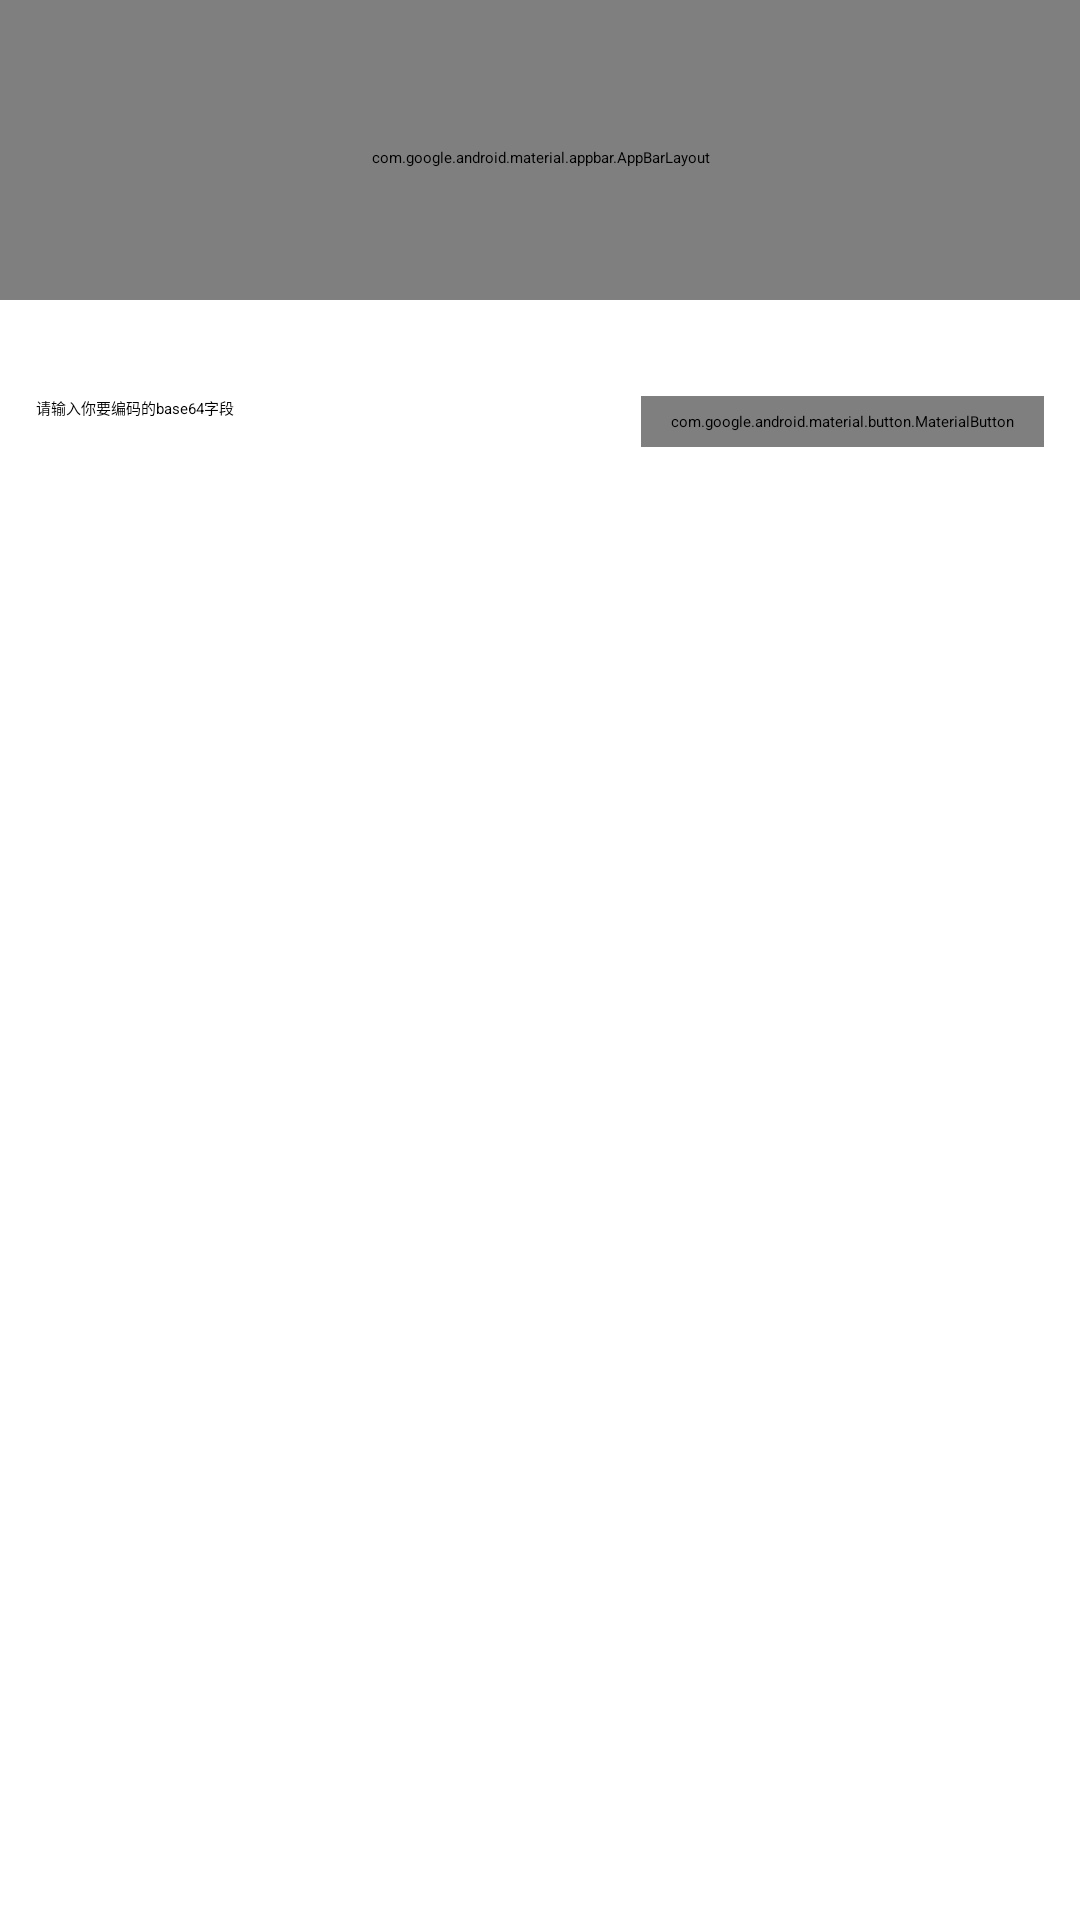

Write the Android layout XML for this screen, with the resource values it uses.
<!-- AndroidManifest.xml: application theme Theme.MyApplication -->
<!-- res/layout/activity_encoding.xml -->
<?xml version="1.0" encoding="utf-8"?>
<LinearLayout xmlns:android="http://schemas.android.com/apk/res/android"
    xmlns:app="http://schemas.android.com/apk/res-auto"
    xmlns:tools="http://schemas.android.com/tools"
    android:layout_width="match_parent"
    android:layout_height="match_parent"
    android:orientation="vertical"
    tools:context=".MainActivity">
    <com.google.android.material.appbar.AppBarLayout
        android:layout_width="match_parent"
        android:layout_height="100dp"
        android:paddingTop="5dp"
        android:fitsSystemWindows="true"
        android:clipToPadding="true">
        <com.google.android.material.appbar.CollapsingToolbarLayout
            android:id="@+id/m_tb"
            android:layout_width="match_parent"
            android:layout_height="100dp"
            app:expandedTitleTextAppearance="@style/t_s"
            android:fitsSystemWindows="true"
            app:layout_collapseMode="pin"
            app:expandedTitleMarginEnd="120dp"
            app:expandedTitleMarginStart="35dp"
            app:expandedTitleMarginBottom="50dp"
            android:layout_marginTop="-15dp"
            app:layout_scrollFlags="exitUntilCollapsed|snapMargins"
            app:title="@string/app_name">
            <androidx.appcompat.widget.Toolbar
                android:layout_width="match_parent"
                android:layout_height="?attr/actionBarSize"
                android:layout_marginTop="10dp"
                android:id="@+id/toolbar"/>
        </com.google.android.material.appbar.CollapsingToolbarLayout>
    </com.google.android.material.appbar.AppBarLayout>
    <LinearLayout
        android:layout_width="match_parent"
        android:layout_height="20dp"
        android:padding= "12dp" />
    <LinearLayout
        android:layout_width="match_parent"
        android:layout_height="wrap_content"
        android:padding= "12dp">
        <EditText
            android:id="@+id/t"
            android:layout_width="wrap_content"
            android:layout_height="wrap_content"
            android:ems="10"
            android:hint="@string/encode_hint"
            android:inputType="textPersonName"
            android:minHeight="48dp"
            android:layout_weight="1"
            app:layout_constraintStart_toStartOf="parent"
            app:layout_constraintTop_toTopOf="parent" />
        <com.google.android.material.button.MaterialButton
            android:id="@+id/submit"
            android:layout_width="wrap_content"
            android:layout_weight="0"
            android:layout_height="wrap_content"
            android:text="@string/encode"
            android:layout_marginLeft="12dp"
            android:background="@drawable/shape"
            app:layout_constraintBottom_toBottomOf="parent"
            app:layout_constraintEnd_toEndOf="parent"
            app:layout_constraintHorizontal_bias="0.464"
            app:layout_constraintStart_toStartOf="parent"
            app:layout_constraintTop_toBottomOf="@+id/editTextTextPersonName" />
    </LinearLayout>
    <LinearLayout
        android:layout_width="wrap_content"
        android:layout_height="wrap_content"
        android:padding= "12dp"
        android:orientation="vertical">
        <TextView
            android:id="@+id/textView"
            android:layout_width="wrap_content"
            android:background="@null"
            android:layout_height="wrap_content"
            android:layout_marginTop="10dp"
            android:layout_weight="1"
            android:inputType="none" />
        <TextView
            android:id="@+id/translate"
            android:layout_width="wrap_content"
            android:background="@null"
            android:layout_height="wrap_content"
            android:layout_marginTop="10dp"
            android:layout_weight="1"
            android:inputType="none" />
        <TextView
            android:id="@+id/pcode"
            android:layout_width="wrap_content"
            android:background="@null"
            android:layout_height="wrap_content"
            android:layout_marginTop="10dp"
            android:layout_weight="1"
            android:inputType="none" />
    </LinearLayout>
</LinearLayout>
<!-- resources referenced by this layout -->
<resources>
  <!-- drawable shape (drawable-v24) -->
  <?xml version="1.0" encoding="utf-8"?>
  <shape xmlns:android="http://schemas.android.com/apk/res/android"
      android:shape="rectangle">
      <corners android:radius="10dip"/>
      <padding
          android:bottom="5dp"
          android:top="5dp"
          android:left="10dp"
          android:right="10dp"/>
  </shape>
  <string name="app_name">加密通话（基于Base64）</string>
  <string name="encode">编码</string>
  <string name="encode_hint">请输入你要编码的base64字段</string>
  <style name="t_s">
          <item name="android:textSize">20dp</item>
          <item name="android:layout_marginTop">-20dp</item>
      </style>
</resources>
